Labelled photos from "dataset_main", an image-classification folder in Markelowww/diplom. The possible labels are: AMD, CSR, DME, ERM.

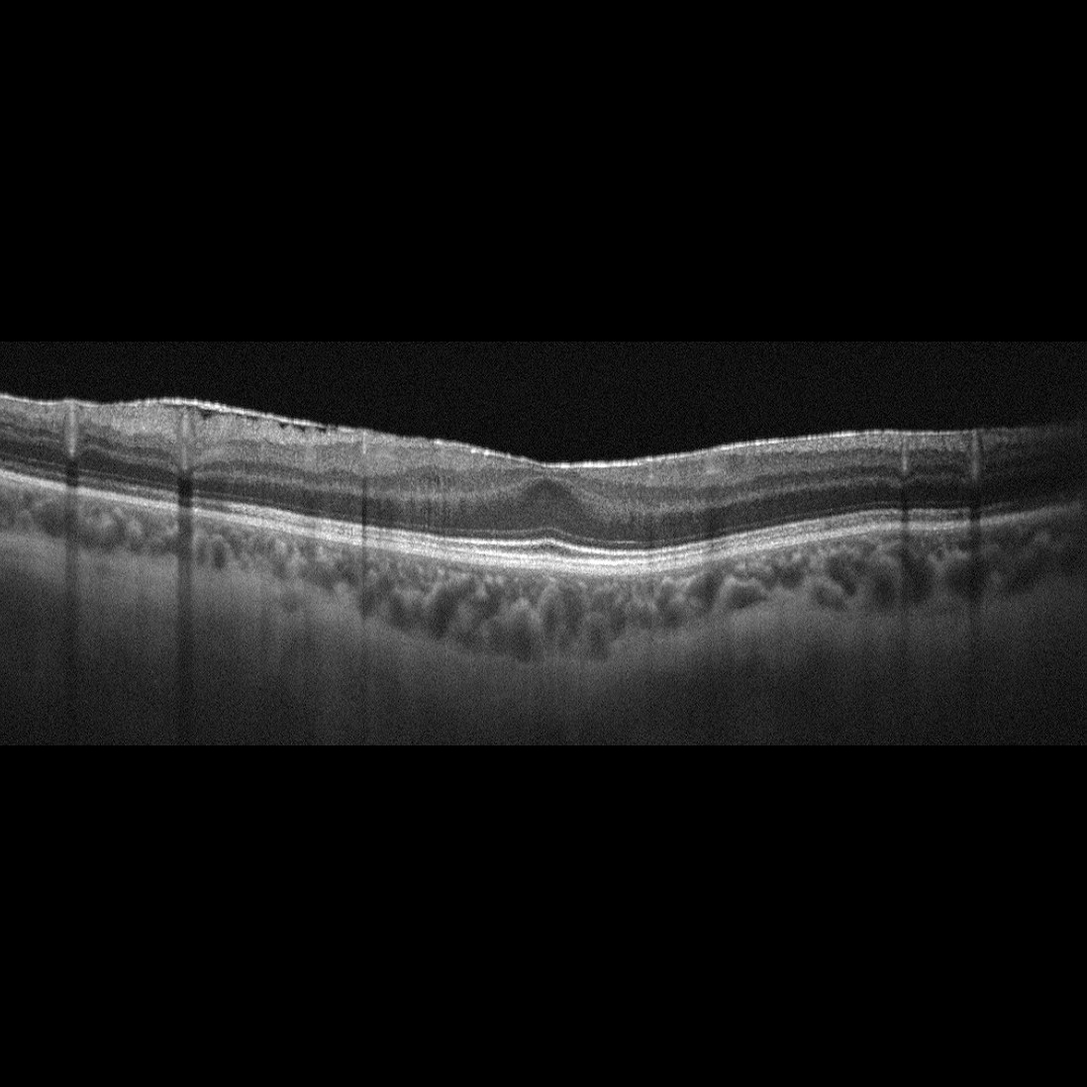
Label: ERM

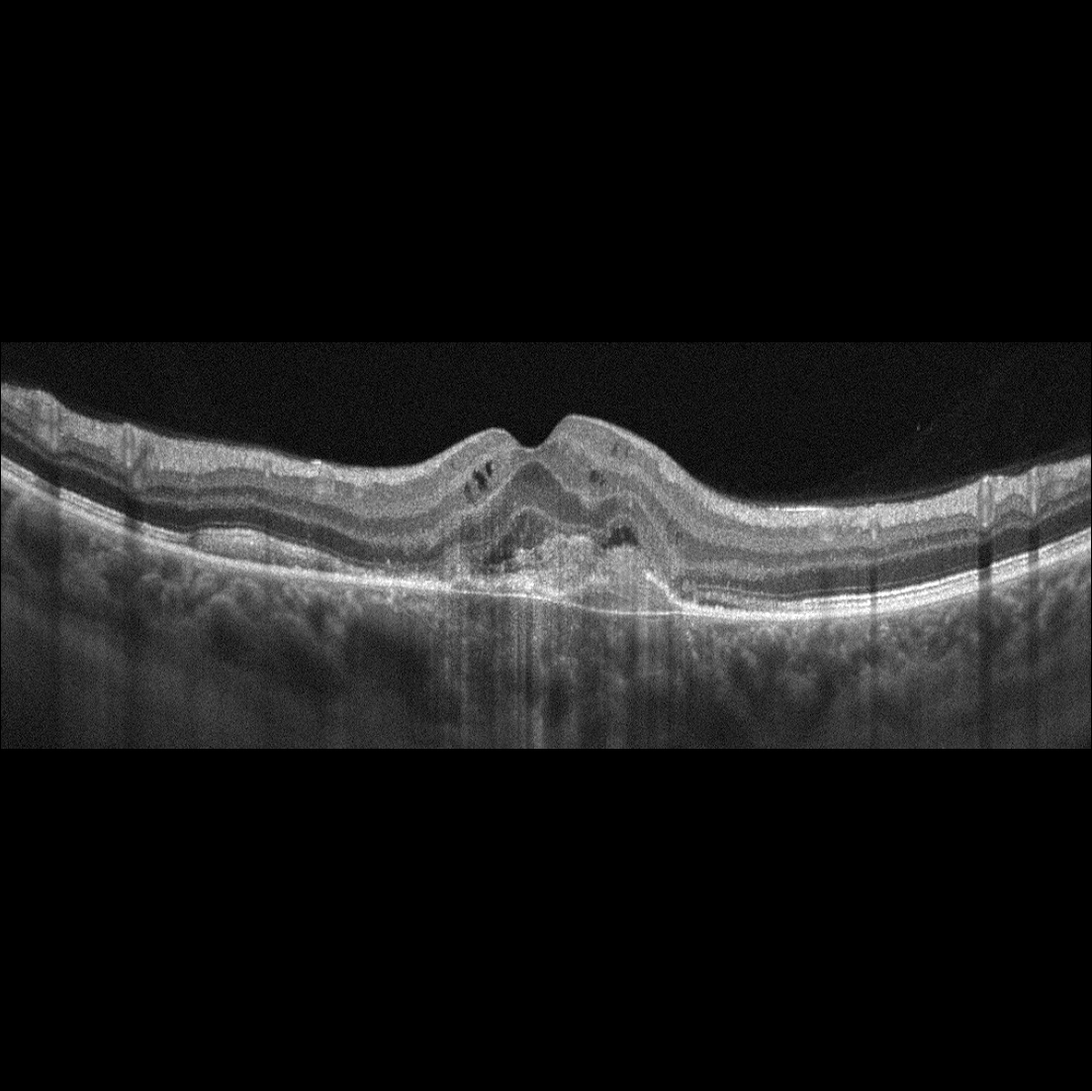
Label: AMD

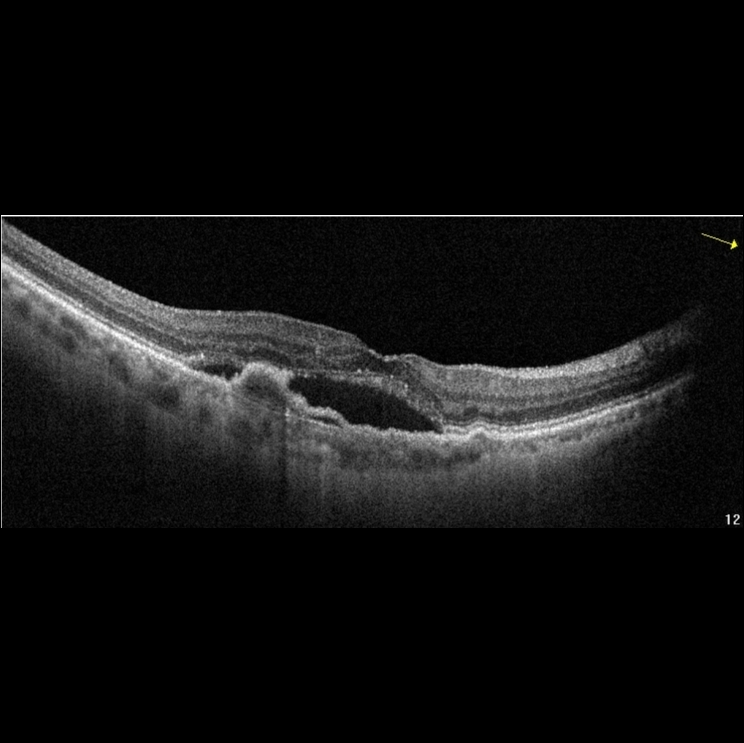
Label: AMD

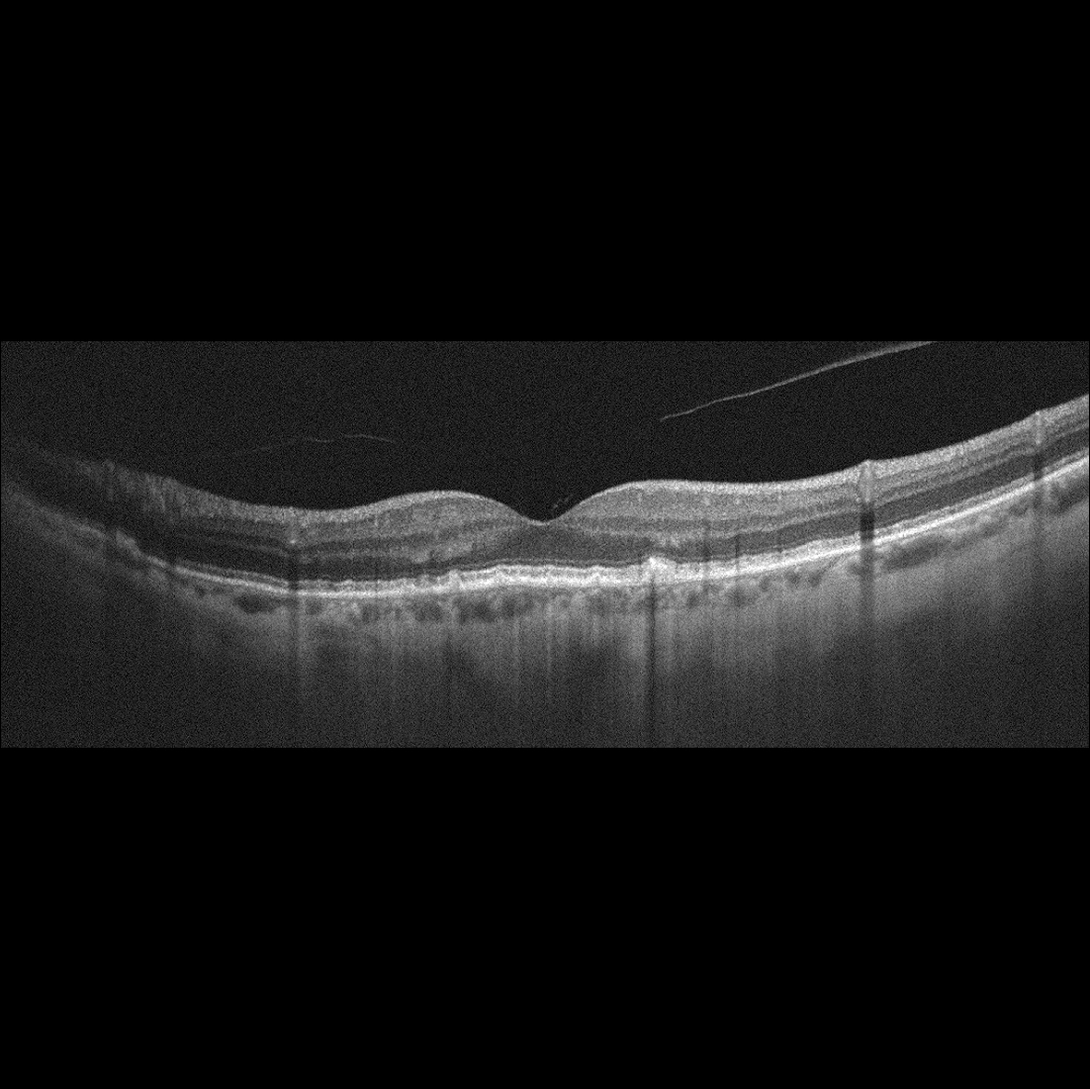
Label: AMD

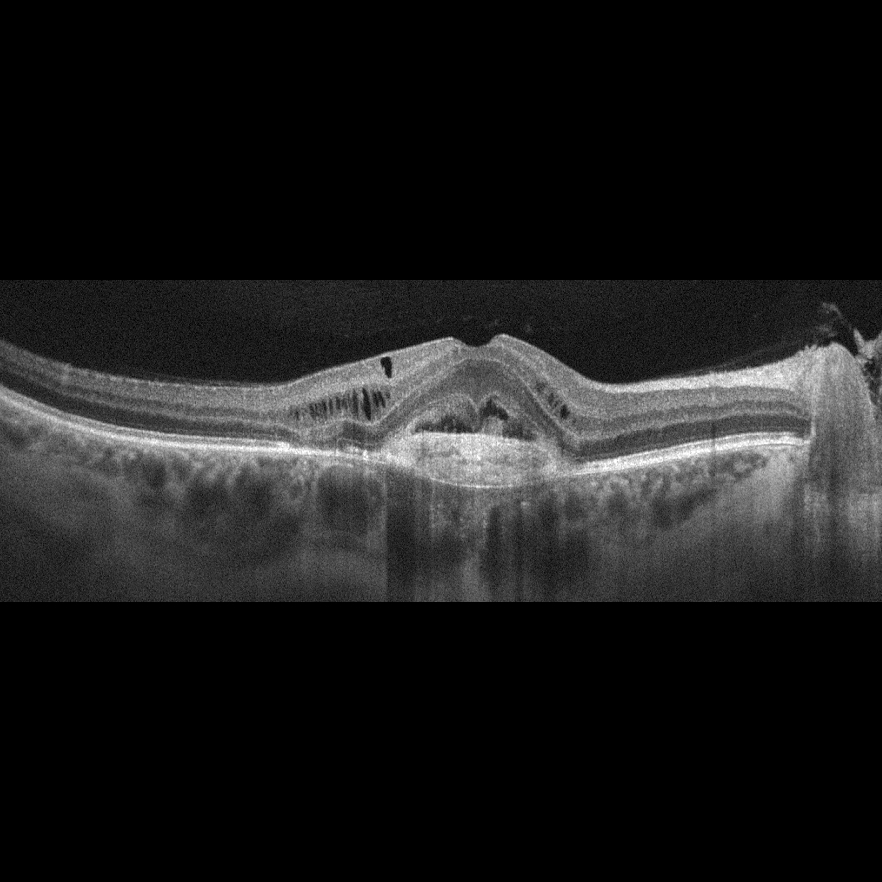
Label: AMD

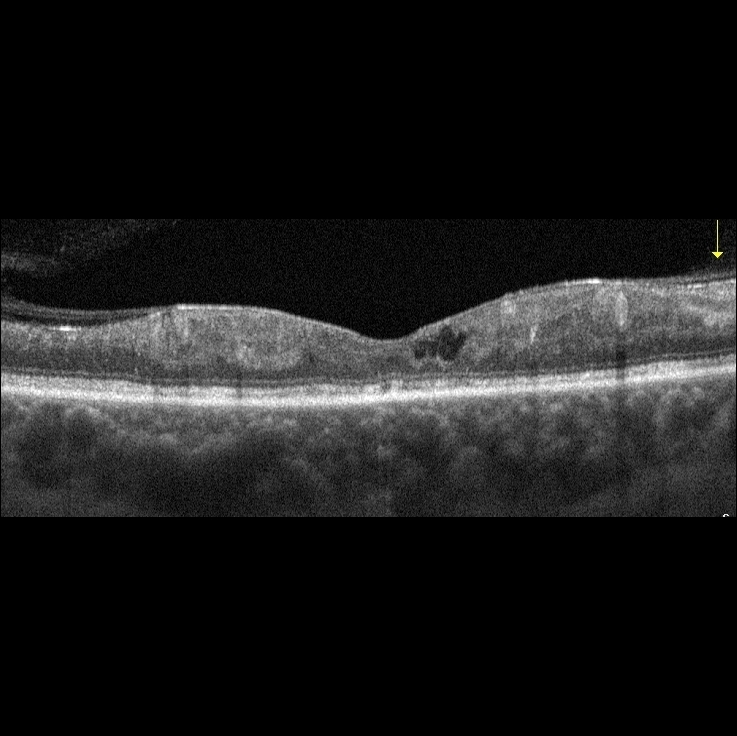
Label: DME
